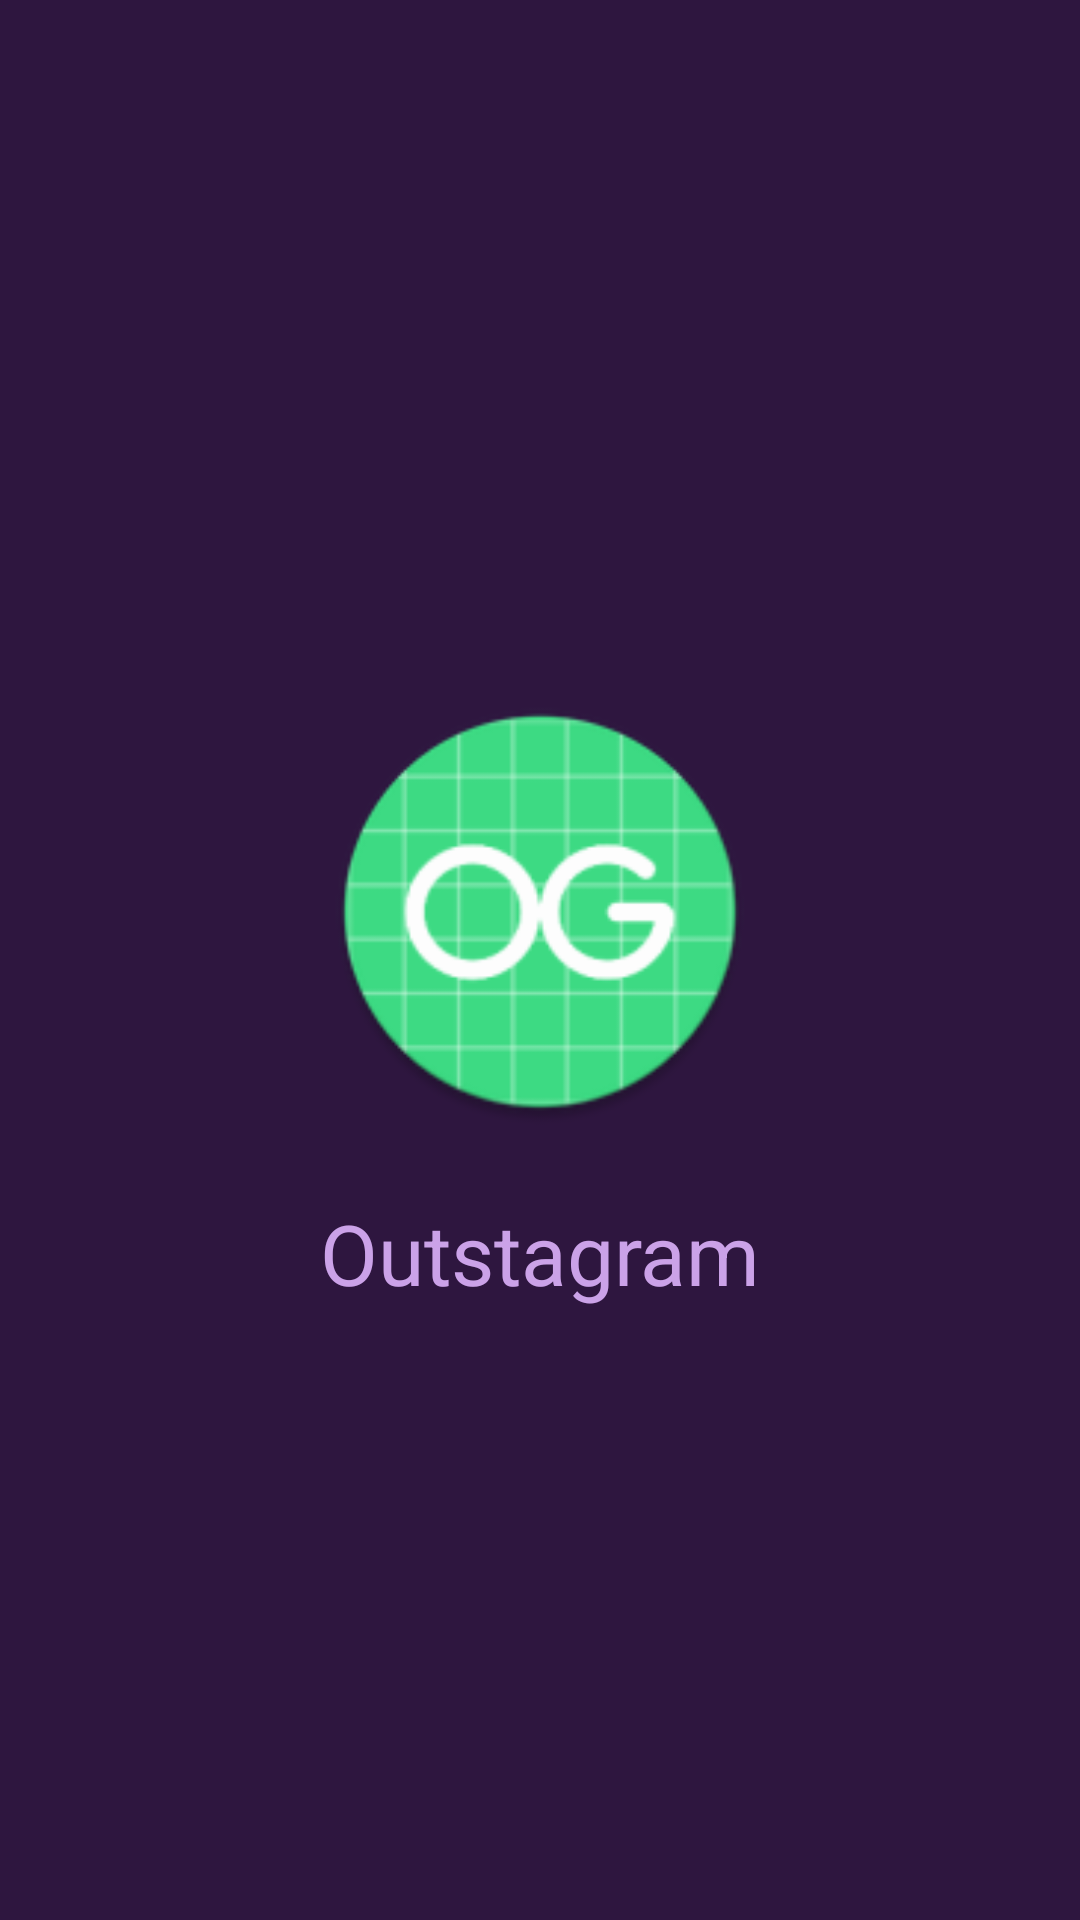

The Android layout XML behind this screen, and the referenced resources:
<!-- AndroidManifest.xml: application theme Theme.Outstagram -->
<!-- res/layout/activity_splash.xml -->
<?xml version="1.0" encoding="utf-8"?>
<androidx.constraintlayout.widget.ConstraintLayout xmlns:android="http://schemas.android.com/apk/res/android"
    xmlns:app="http://schemas.android.com/apk/res-auto"
    xmlns:tools="http://schemas.android.com/tools"
    android:background="@color/primary_background"
    android:layout_width="match_parent"
    android:layout_height="match_parent">


    <ImageView
        android:id="@+id/splashLogo"
        android:layout_width="142dp"
        android:layout_height="142dp"
        android:layout_marginBottom="32dp"
        android:contentDescription="@string/out_of_the_gram"
        android:src="@mipmap/ic_launcher_round"
        app:layout_constraintBottom_toBottomOf="parent"
        app:layout_constraintEnd_toEndOf="parent"
        app:layout_constraintStart_toStartOf="parent"
        app:layout_constraintTop_toTopOf="parent" />

    <TextView
        android:id="@+id/textView"
        android:textSize="28sp"
        android:layout_width="wrap_content"
        android:layout_height="wrap_content"
        android:layout_marginTop="24dp"
        android:text="@string/outstagram"
        android:textColor="@color/primary_foreground"
        app:layout_constraintEnd_toEndOf="@+id/splashLogo"
        app:layout_constraintStart_toStartOf="@+id/splashLogo"
        app:layout_constraintTop_toBottomOf="@+id/splashLogo" />

</androidx.constraintlayout.widget.ConstraintLayout>
<!-- resources referenced by this layout -->
<resources>
  <color name="primary_background">#2e163f</color>
  <color name="primary_foreground">#cba2e8</color>
  <!-- mipmap ic_launcher_round: webp bitmap (mipmap-hdpi, 3704 bytes) -->
  <string name="out_of_the_gram">Out of the gram</string>
  <string name="outstagram">Outstagram</string>
  <style name="Theme.Outstagram" parent="Theme.MaterialComponents.DayNight.DarkActionBar">
          
          <item name="colorPrimary">@color/purple_500</item>
          <item name="colorPrimaryVariant">@color/purple_700</item>
          <item name="colorOnPrimary">@color/white</item>
          
          <item name="colorSecondary">@color/teal_200</item>
          <item name="colorSecondaryVariant">@color/teal_700</item>
          <item name="colorOnSecondary">@color/black</item>
          
          <item name="android:statusBarColor">?attr/colorPrimaryVariant</item>
          
      </style>
  <color name="purple_500">#FF6200EE</color>
  <color name="purple_700">#FF3700B3</color>
  <color name="white">#FFFFFFFF</color>
  <color name="teal_200">#FF03DAC5</color>
  <color name="teal_700">#FF018786</color>
  <color name="black">#FF000000</color>
</resources>
